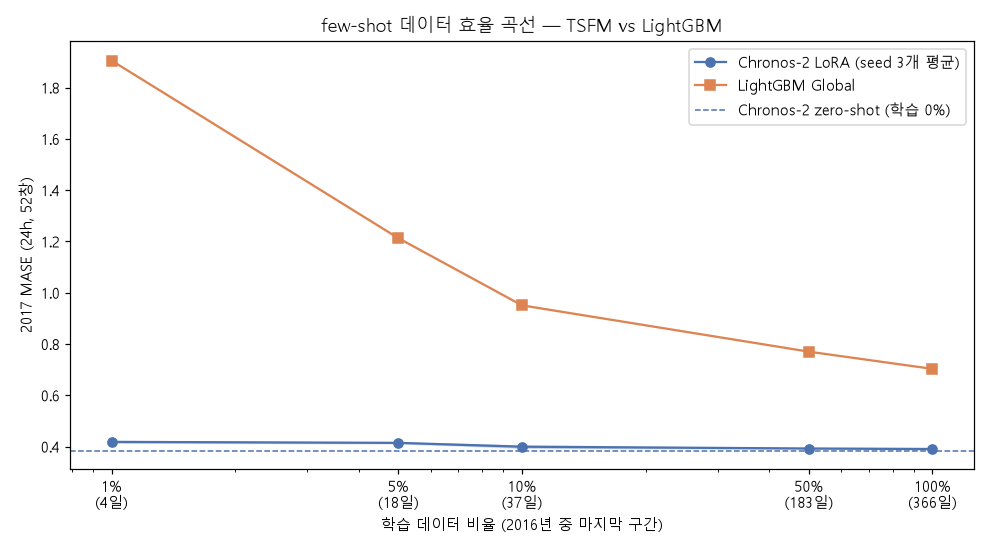

The file beside this chart, header and first rows:
학습 비율, TSFM, TSFM_std, LightGBM, 학습 기간(일)
0.01, 0.4181, 0.002929, 1.905, 3.667
0.05, 0.4143, 0.001483, 1.212, 18.29
0.1, 0.3993, 0.00462, 0.9505, 36.58
0.5, 0.3923, 0.0006549, 0.7699, 183.0
1.0, 0.3904, 0.001726, 0.7028, 366.0
